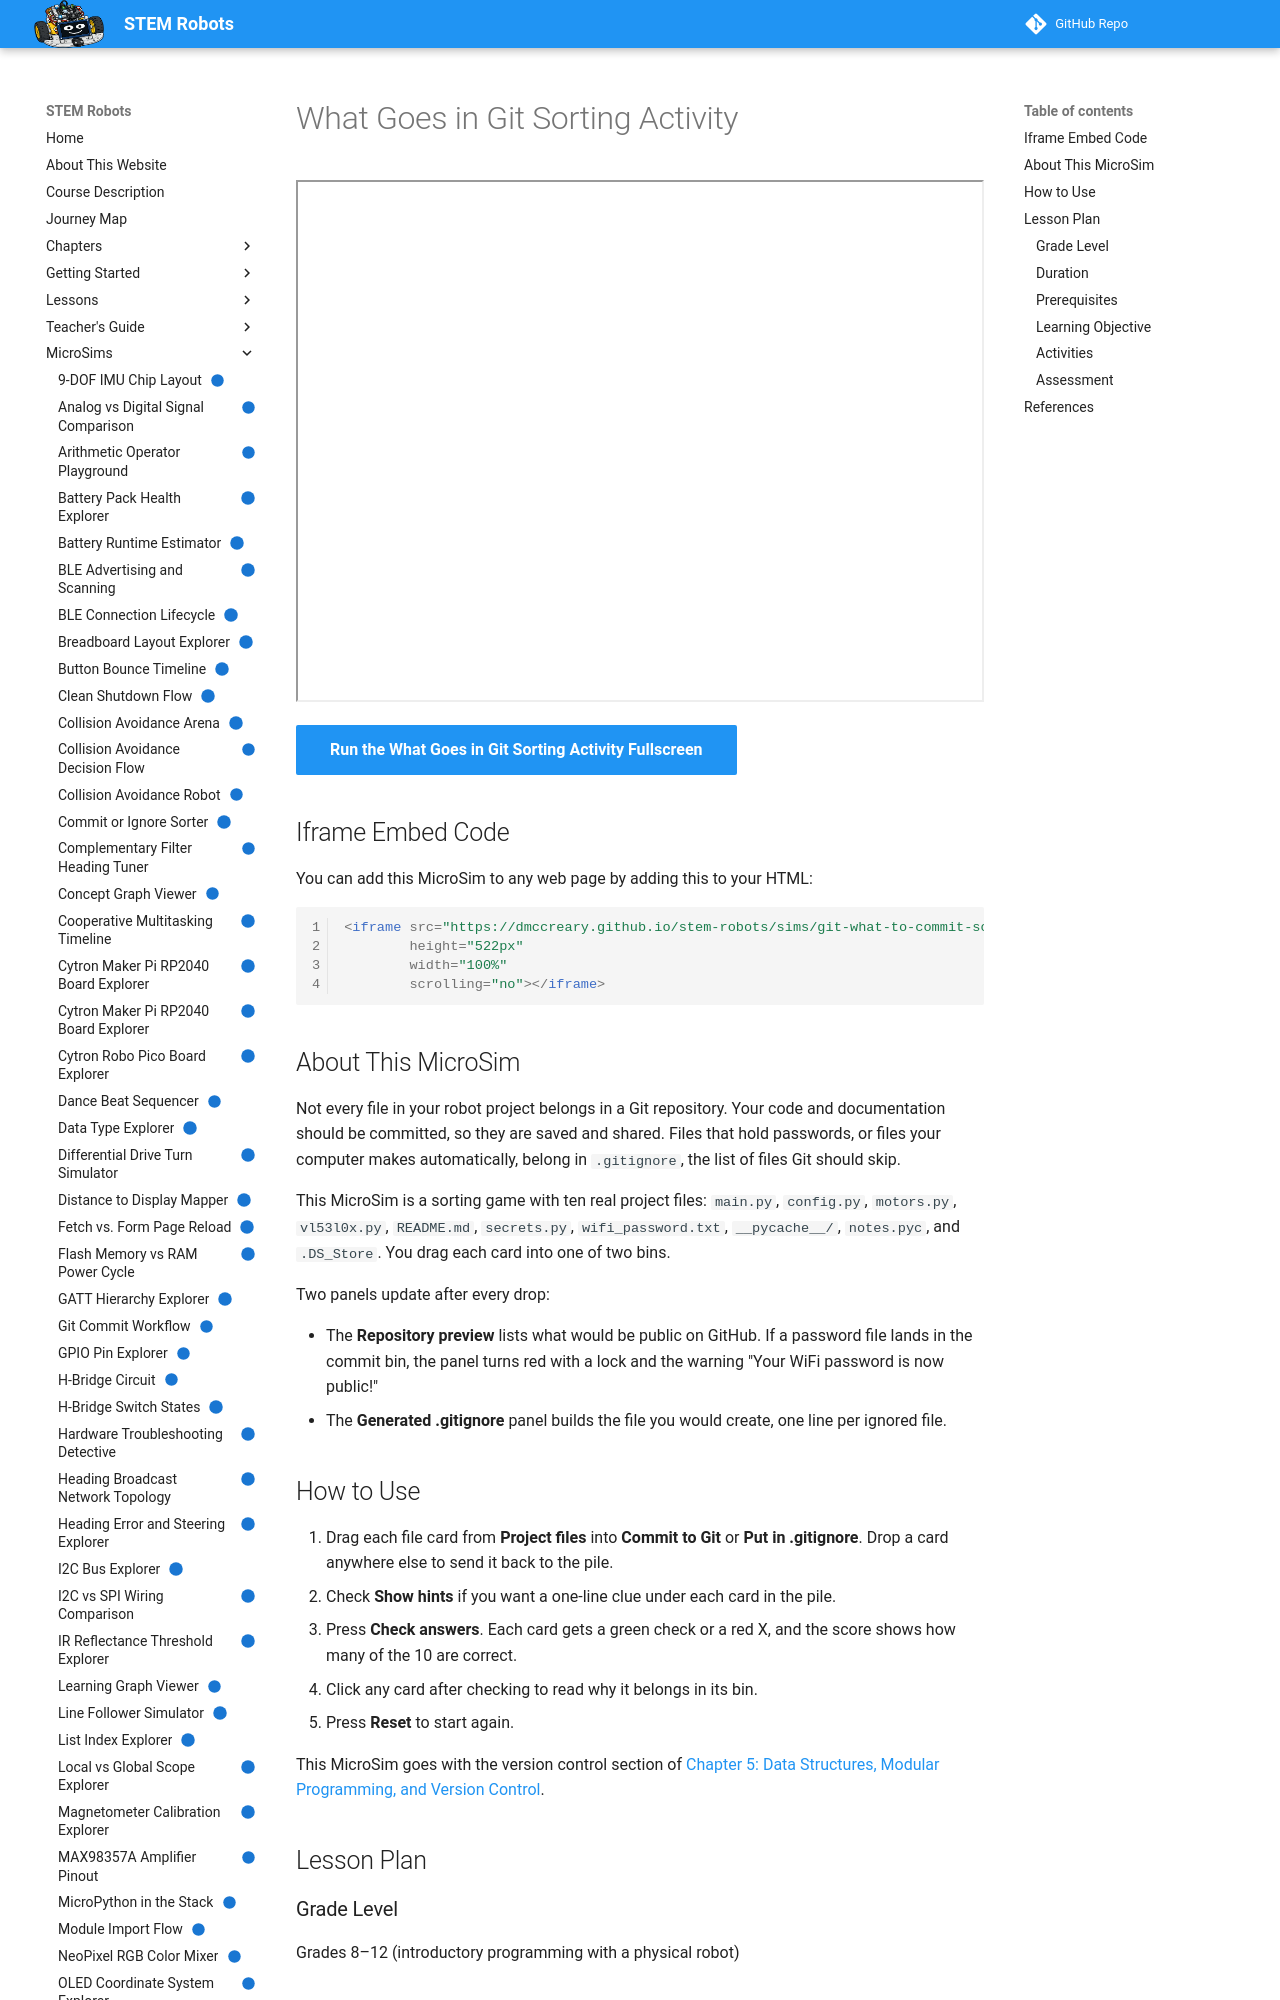

repository: dmccreary/stem-robots · page: sims/git-what-to-commit-sorter/index.html · generator: mkdocs

---
title: "What Goes in Git Sorting Activity"
description: 'Drag ten robot project files into "Commit to Git" or "Put in .gitignore", watch the repository preview and the generated .gitignore update, and check which files keep your WiFi password safe.'
image: /sims/git-what-to-commit-sorter/git-what-to-commit-sorter.png
og:image: /sims/git-what-to-commit-sorter/git-what-to-commit-sorter.png
twitter:image: /sims/git-what-to-commit-sorter/git-what-to-commit-sorter.png
social:
   cards: false
quality_score: 100
status: implemented
---

# What Goes in Git Sorting Activity

<iframe src="main.html" height="522px" width="100%" scrolling="no"></iframe>

[Run the What Goes in Git Sorting Activity Fullscreen](./main.html){ .md-button .md-button--primary }

## Iframe Embed Code

You can add this MicroSim to any web page by adding this to your HTML:

```html
<iframe src="https://dmccreary.github.io/stem-robots/sims/git-what-to-commit-sorter/main.html"
        height="522px"
        width="100%"
        scrolling="no"></iframe>
```

## About This MicroSim

Not every file in your robot project belongs in a Git repository. Your code
and documentation should be committed, so they are saved and shared. Files
that hold passwords, or files your computer makes automatically, belong in
`.gitignore`, the list of files Git should skip.

This MicroSim is a sorting game with ten real project files: `main.py`,
`config.py`, `motors.py`, `vl53l0x.py`, `README.md`, `secrets.py`,
`wifi_password.txt`, `__pycache__/`, `notes.pyc`, and `.DS_Store`. You drag
each card into one of two bins.

Two panels update after every drop:

- The **Repository preview** lists what would be public on GitHub. If a
  password file lands in the commit bin, the panel turns red with a lock and
  the warning "Your WiFi password is now public!"
- The **Generated .gitignore** panel builds the file you would create, one
  line per ignored file.

## How to Use

1. Drag each file card from **Project files** into **Commit to Git** or
   **Put in .gitignore**. Drop a card anywhere else to send it back to the pile.
2. Check **Show hints** if you want a one-line clue under each card in the pile.
3. Press **Check answers**. Each card gets a green check or a red X, and the
   score shows how many of the 10 are correct.
4. Click any card after checking to read why it belongs in its bin.
5. Press **Reset** to start again.

This MicroSim goes with the version control section of
[Chapter 5: Data Structures, Modular Programming, and Version Control](../../chapters/05-data-structures-modular-code/index.md).

## Lesson Plan

### Grade Level

Grades 8–12 (introductory programming with a physical robot)

### Duration

10–15 minutes

### Prerequisites

- The Git commit workflow: `git add` and `git commit` (Chapter 5, "Version Control with Git")
- The `config.py` pattern and module files (Chapter 5, "Modular Programming")
- Knowing that `secrets.py` stores the WiFi name and password (Chapter 5, "The .gitignore File")
